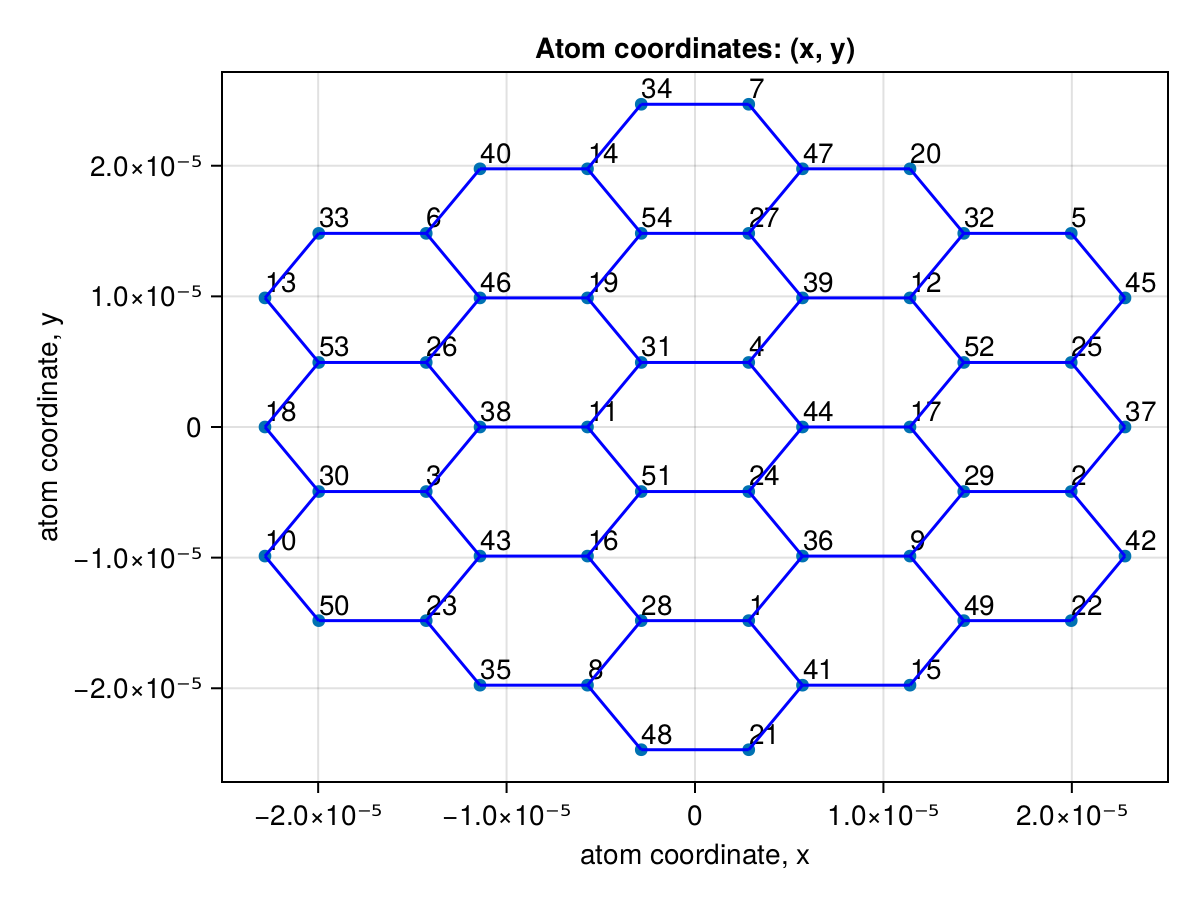

The data file committed next to this chart (first rows):
x1, x2, x3, x4, x5, x6, x7, x8, x9, x10, x11, x12, x13, x14, x15, x16, x17, x18, x19, x20, x21, x22, x23, x24
2.8526271935897546e-6, 1.9968390355128283e-5, -1.4263135967948772e-5, 2.8526271935897546e-6, 1.9968390355128283e-5, -1.4263135967948772e-5, 2.8526271935897546e-6, -5.705254387179509e-6, 1.1410508774359018e-5, -2.2821017548718037e-5, -5.705254387179509e-6, 1.1410508774359018e-5, -2.2821017548718037e-5, -5.705254387179509e-6, 1.1410508774359018e-5, -5.705254387179509e-6, 1.1410508774359018e-5, -2.2821017548718037e-5, -5.705254387179509e-6, 1.1410508774359018e-5, 2.8526271935897546e-6, 1.9968390355128283e-5, -1.4263135967948772e-5, 2.8526271935897546e-6
-1.4822685695329211e-5, -4.940895241285162e-6, -4.940895241285162e-6, 4.940895241285162e-6, 1.4822685695329211e-5, 1.4822685695329211e-5, 2.4704476149373266e-5, -1.9763580936614373e-5, -9.881790454044051e-6, -9.881790454044051e-6, -3.8841588382322094e-21, 9.881790454044051e-6, 9.881790454044051e-6, 1.9763580936614373e-5, -1.9763580936614373e-5, -9.881790454044051e-6, -7.824918706504012e-21, -7.784459809438514e-21, 9.881790454044051e-6, 1.9763580936614373e-5, -2.4704476149373266e-5, -1.4822685695329211e-5, -1.4822685695329211e-5, -4.940895241285162e-6
